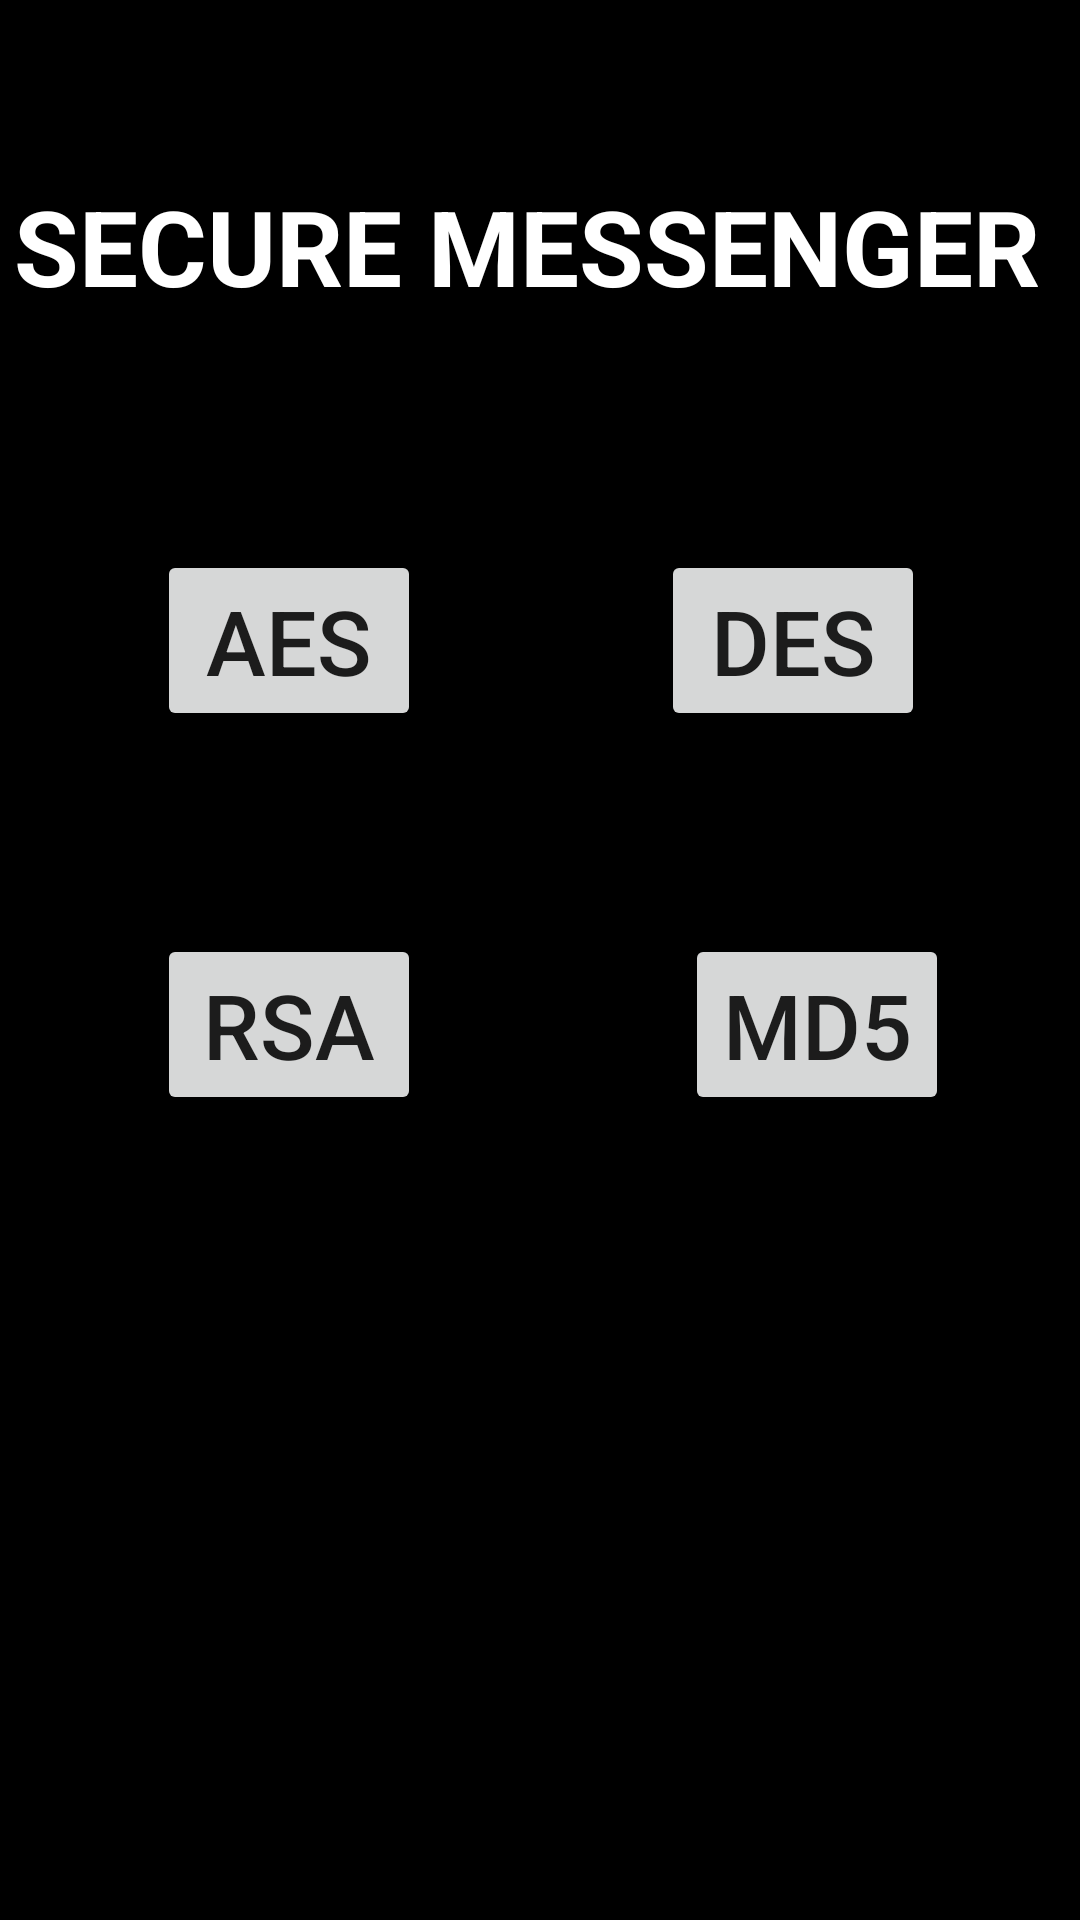

Write the Android layout XML for this screen, with the resource values it uses.
<!-- AndroidManifest.xml: application theme Theme.SecureMessengerApp -->
<!-- res/layout/activity_main.xml -->
<?xml version="1.0" encoding="utf-8"?>
<androidx.constraintlayout.widget.ConstraintLayout xmlns:android="http://schemas.android.com/apk/res/android"
    xmlns:app="http://schemas.android.com/apk/res-auto"
    xmlns:tools="http://schemas.android.com/tools"
    android:layout_width="match_parent"
    android:layout_height="match_parent"
    tools:context=".MainActivity"
    android:orientation="vertical"
    android:background="@android:color/black"
    >


    <TextView
        android:id="@+id/textView"
        android:layout_width="wrap_content"
        android:layout_height="wrap_content"
        android:text="SECURE MESSENGER "
        android:textColor="@color/white"
        android:textSize="35sp"
        android:textStyle="bold"
        app:layout_constraintBottom_toBottomOf="parent"
        app:layout_constraintEnd_toEndOf="parent"
        app:layout_constraintHorizontal_bias="0.498"
        app:layout_constraintStart_toStartOf="parent"
        app:layout_constraintTop_toTopOf="parent"
        app:layout_constraintVertical_bias="0.099" />

    <Button

        android:id="@+id/aesenc"
        android:layout_width="wrap_content"
        android:layout_height="wrap_content"
        android:text="AES"
        android:textSize="30sp"
        app:layout_constraintBottom_toBottomOf="parent"
        app:layout_constraintEnd_toEndOf="parent"
        app:layout_constraintHorizontal_bias="0.192"
        app:layout_constraintStart_toStartOf="parent"
        app:layout_constraintTop_toTopOf="parent"
        app:layout_constraintVertical_bias="0.316" />

    <Button
        android:id="@+id/desenc"
        android:layout_width="wrap_content"
        android:layout_height="wrap_content"
        android:text="DES"
        android:textSize="30sp"
        app:layout_constraintBottom_toBottomOf="parent"
        app:layout_constraintEnd_toEndOf="parent"
        app:layout_constraintHorizontal_bias="0.81"
        app:layout_constraintStart_toStartOf="parent"
        app:layout_constraintTop_toTopOf="parent"
        app:layout_constraintVertical_bias="0.316" />

    <Button
        android:id="@+id/rsaenc"
        android:layout_width="wrap_content"
        android:layout_height="wrap_content"
        android:text="RSA"
        android:textSize="30sp"
        app:layout_constraintBottom_toBottomOf="parent"
        app:layout_constraintEnd_toEndOf="parent"
        app:layout_constraintHorizontal_bias="0.192"
        app:layout_constraintStart_toStartOf="parent"
        app:layout_constraintTop_toTopOf="parent"
        app:layout_constraintVertical_bias="0.537" />

    <Button
        android:id="@+id/md5hash"
        android:layout_width="wrap_content"
        android:layout_height="wrap_content"
        android:text="MD5"
        android:textSize="30sp"
        app:layout_constraintBottom_toBottomOf="parent"
        app:layout_constraintEnd_toEndOf="parent"
        app:layout_constraintHorizontal_bias="0.839"
        app:layout_constraintStart_toStartOf="parent"
        app:layout_constraintTop_toTopOf="parent"
        app:layout_constraintVertical_bias="0.537" />

</androidx.constraintlayout.widget.ConstraintLayout>
<!-- resources referenced by this layout -->
<resources>
  <style name="Theme.SecureMessengerApp" parent="Theme.MaterialComponents.DayNight.DarkActionBar">
          
          <item name="colorPrimary">@color/purple_500</item>
          <item name="colorPrimaryVariant">@color/purple_700</item>
          <item name="colorOnPrimary">@color/white</item>
          
          <item name="colorSecondary">@color/teal_200</item>
          <item name="colorSecondaryVariant">@color/teal_700</item>
          <item name="colorOnSecondary">@color/black</item>
          
          <item name="android:statusBarColor" tools:targetApi="l">?attr/colorPrimaryVariant</item>
          
      </style>
  <!-- not gathered from this repository: default colours our renderer supplied (Android Studio template values) -->
  <color name="purple_500">#FF6200EE</color>
  <color name="purple_700">#FF3700B3</color>
  <color name="teal_200">#FF03DAC5</color>
  <color name="teal_700">#FF018786</color>
  <color name="black">#FF000000</color>
  <color name="white">#FFFFFFFF</color>
</resources>
